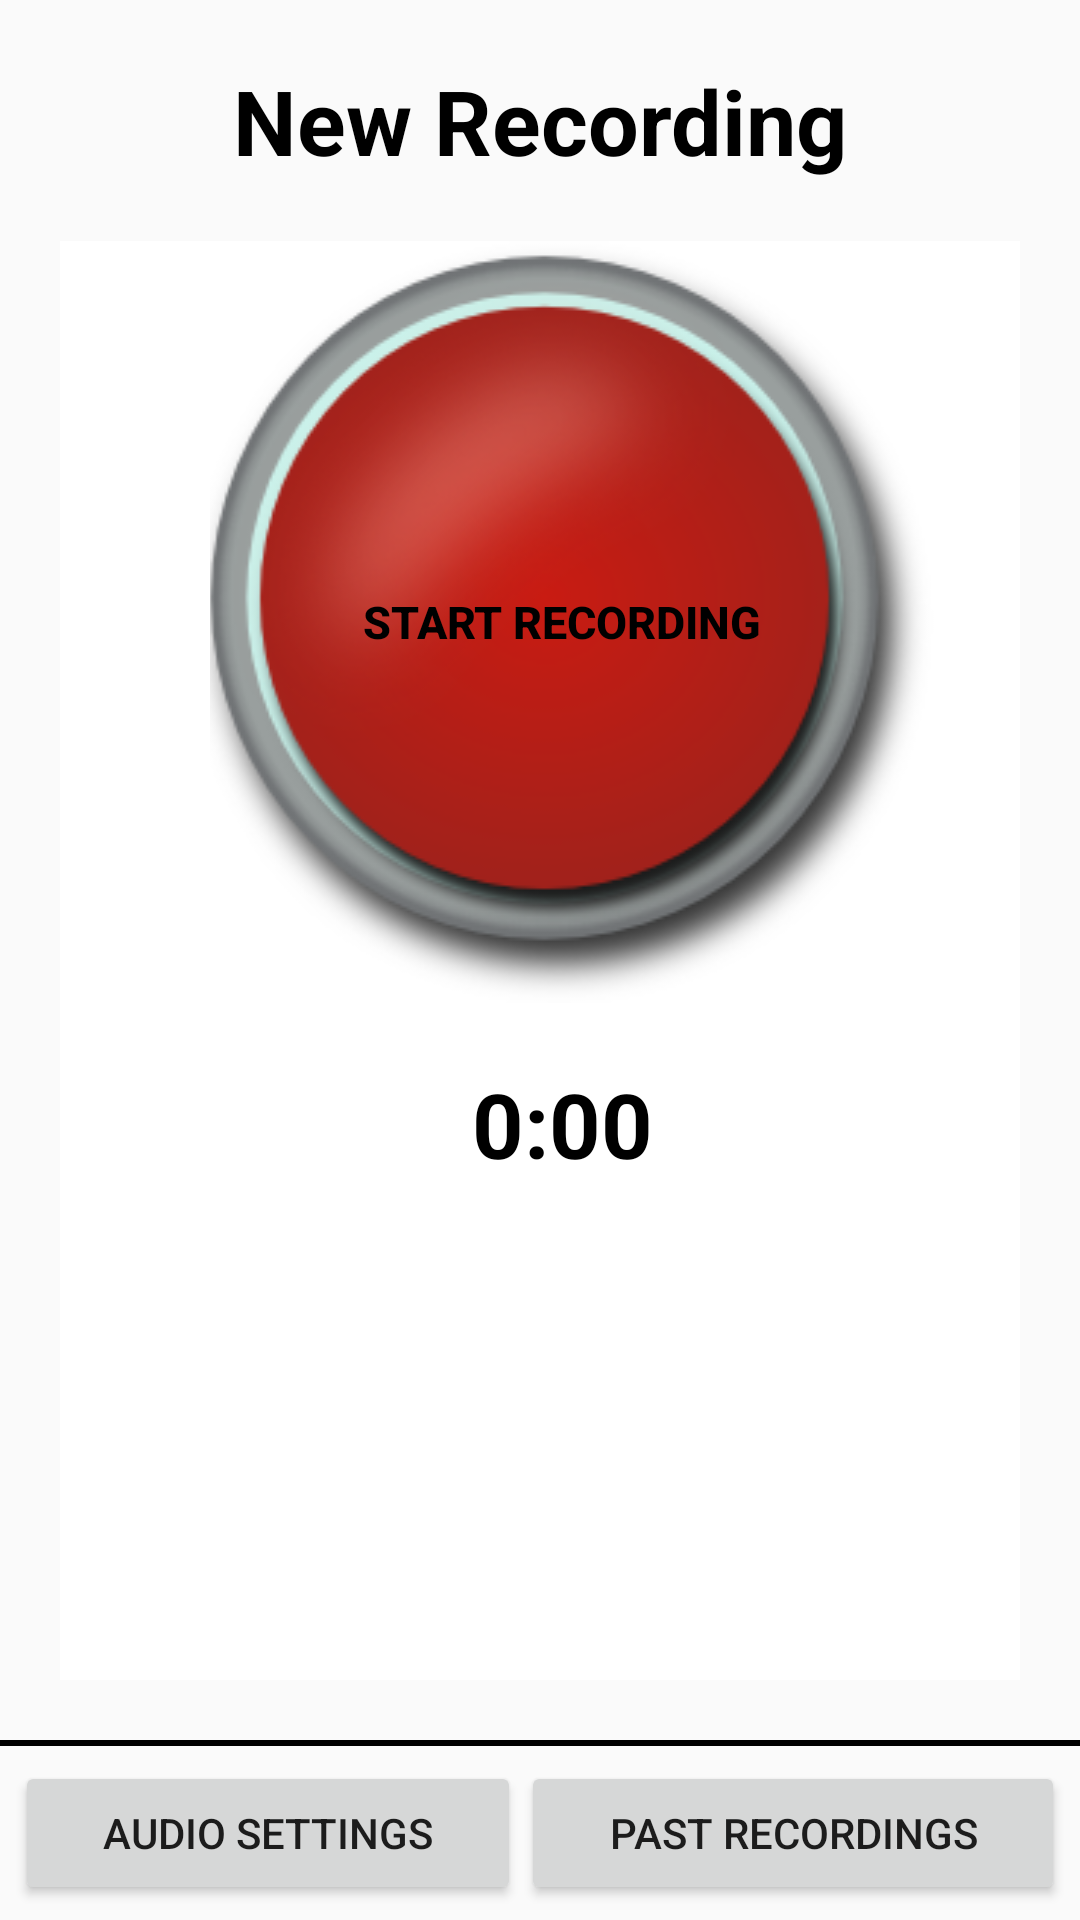

Layout XML and referenced resources for this Android screen:
<!-- AndroidManifest.xml: application theme AppTheme -->
<!-- res/layout/activity_new_recording.xml -->
<RelativeLayout  xmlns:android="http://schemas.android.com/apk/res/android"
    xmlns:tools="http://schemas.android.com/tools"
    android:layout_width="match_parent"
    android:layout_height="match_parent"
    android:orientation="vertical">

    <LinearLayout android:id="@+id/buttons"
        android:layout_width="match_parent"
        android:layout_height="wrap_content"
        android:orientation="horizontal"
        android:layout_alignParentBottom="true"
        android:layout_margin="5dp">
        <Button
            android:text="@string/audio_settings"
            android:onClick="audioSettings"
            android:layout_width="wrap_content"
            android:layout_height="wrap_content"
            android:layout_weight="1"/>
        <Button
            android:text="@string/past_recordings"
            android:onClick="pastRecordings"
            android:layout_width="wrap_content"
            android:layout_height="wrap_content"
            android:layout_weight="1"/>
    </LinearLayout>
    <View
        android:id="@+id/linebreak"
        android:layout_above="@id/buttons"
        android:layout_width="fill_parent"
        android:layout_height="2dp"
        android:background="#000000"
        />

    <TextView
        android:id="@+id/activityTitle"
        android:text="@string/new_recording"
        style="@style/ActivityTitle"
        android:layout_alignParentTop="true" />
        <LinearLayout android:id="@+id/container"
            style="@style/Box"
            android:layout_below="@id/activityTitle"
            android:layout_above="@id/linebreak">
            <RelativeLayout xmlns:android="http://schemas.android.com/apk/res/android"
                style="@style/Box"
                android:orientation="vertical" android:layout_width="match_parent"
                android:layout_height="match_parent">
                <Button
                    style="@style/BoxTitle"
                    android:layout_centerHorizontal="true"
                    android:id="@+id/recordButton"
                    android:onClick="onRecord"
                    android:background="@drawable/red_button"
                    android:text="@string/start_recording"
                    android:layout_width="wrap_content"
                    android:layout_height="wrap_content" />
                <TextView
                    android:id="@+id/recordTimerText"
                    style="@style/ActivityTitle"
                    android:layout_below="@id/recordButton"
                    android:text="@string/zero_time"
                    android:layout_centerHorizontal="true"/>
            </RelativeLayout>
        </LinearLayout>
</RelativeLayout>
<!-- resources referenced by this layout -->
<resources>
  <!-- drawable red_button: png bitmap (drawable, 48130 bytes) -->
  <string name="audio_settings">Audio Settings</string>
  <string name="new_recording">New Recording</string>
  <string name="past_recordings">Past Recordings</string>
  <string name="start_recording">Start Recording</string>
  <string name="zero_time">0:00</string>
  <style name="ActivityTitle">
          <item name="android:layout_height">wrap_content</item>
          <item name="android:layout_width">fill_parent</item>
          <item name="android:paddingTop">20dp</item>
          <item name="android:paddingBottom">20dp</item>
          <item name="android:textColor">#000000</item>
          <item name="android:textStyle">bold</item>
          <item name="android:textSize">30dp</item>
          <item name="android:gravity">center</item>
      </style>
  <style name="Box">
          <item name="android:layout_height">wrap_content</item>
          <item name="android:layout_width">fill_parent</item>
          <item name="android:paddingLeft">15dp</item>
          <item name="android:layout_marginLeft">20dp</item>
          <item name="android:layout_marginRight">20dp</item>
          <item name="android:layout_marginBottom">20dp</item>
          <item name="android:background">#FFFFFF</item>
          <item name="android:orientation">vertical</item>
      </style>
  <style name="BoxTitle" parent="BoxText">
          <item name="android:textColor">#000000</item>
          <item name="android:textStyle">bold</item>
          <item name="android:textSize">15dp</item>
      </style>
  <style name="AppTheme" parent="Theme.AppCompat.Light.DarkActionBar">
          
      </style>
  <style name="BoxText">
          <item name="android:layout_height">wrap_content</item>
          <item name="android:layout_width">fill_parent</item>
          <item name="android:padding">15dp</item>
      </style>
</resources>
